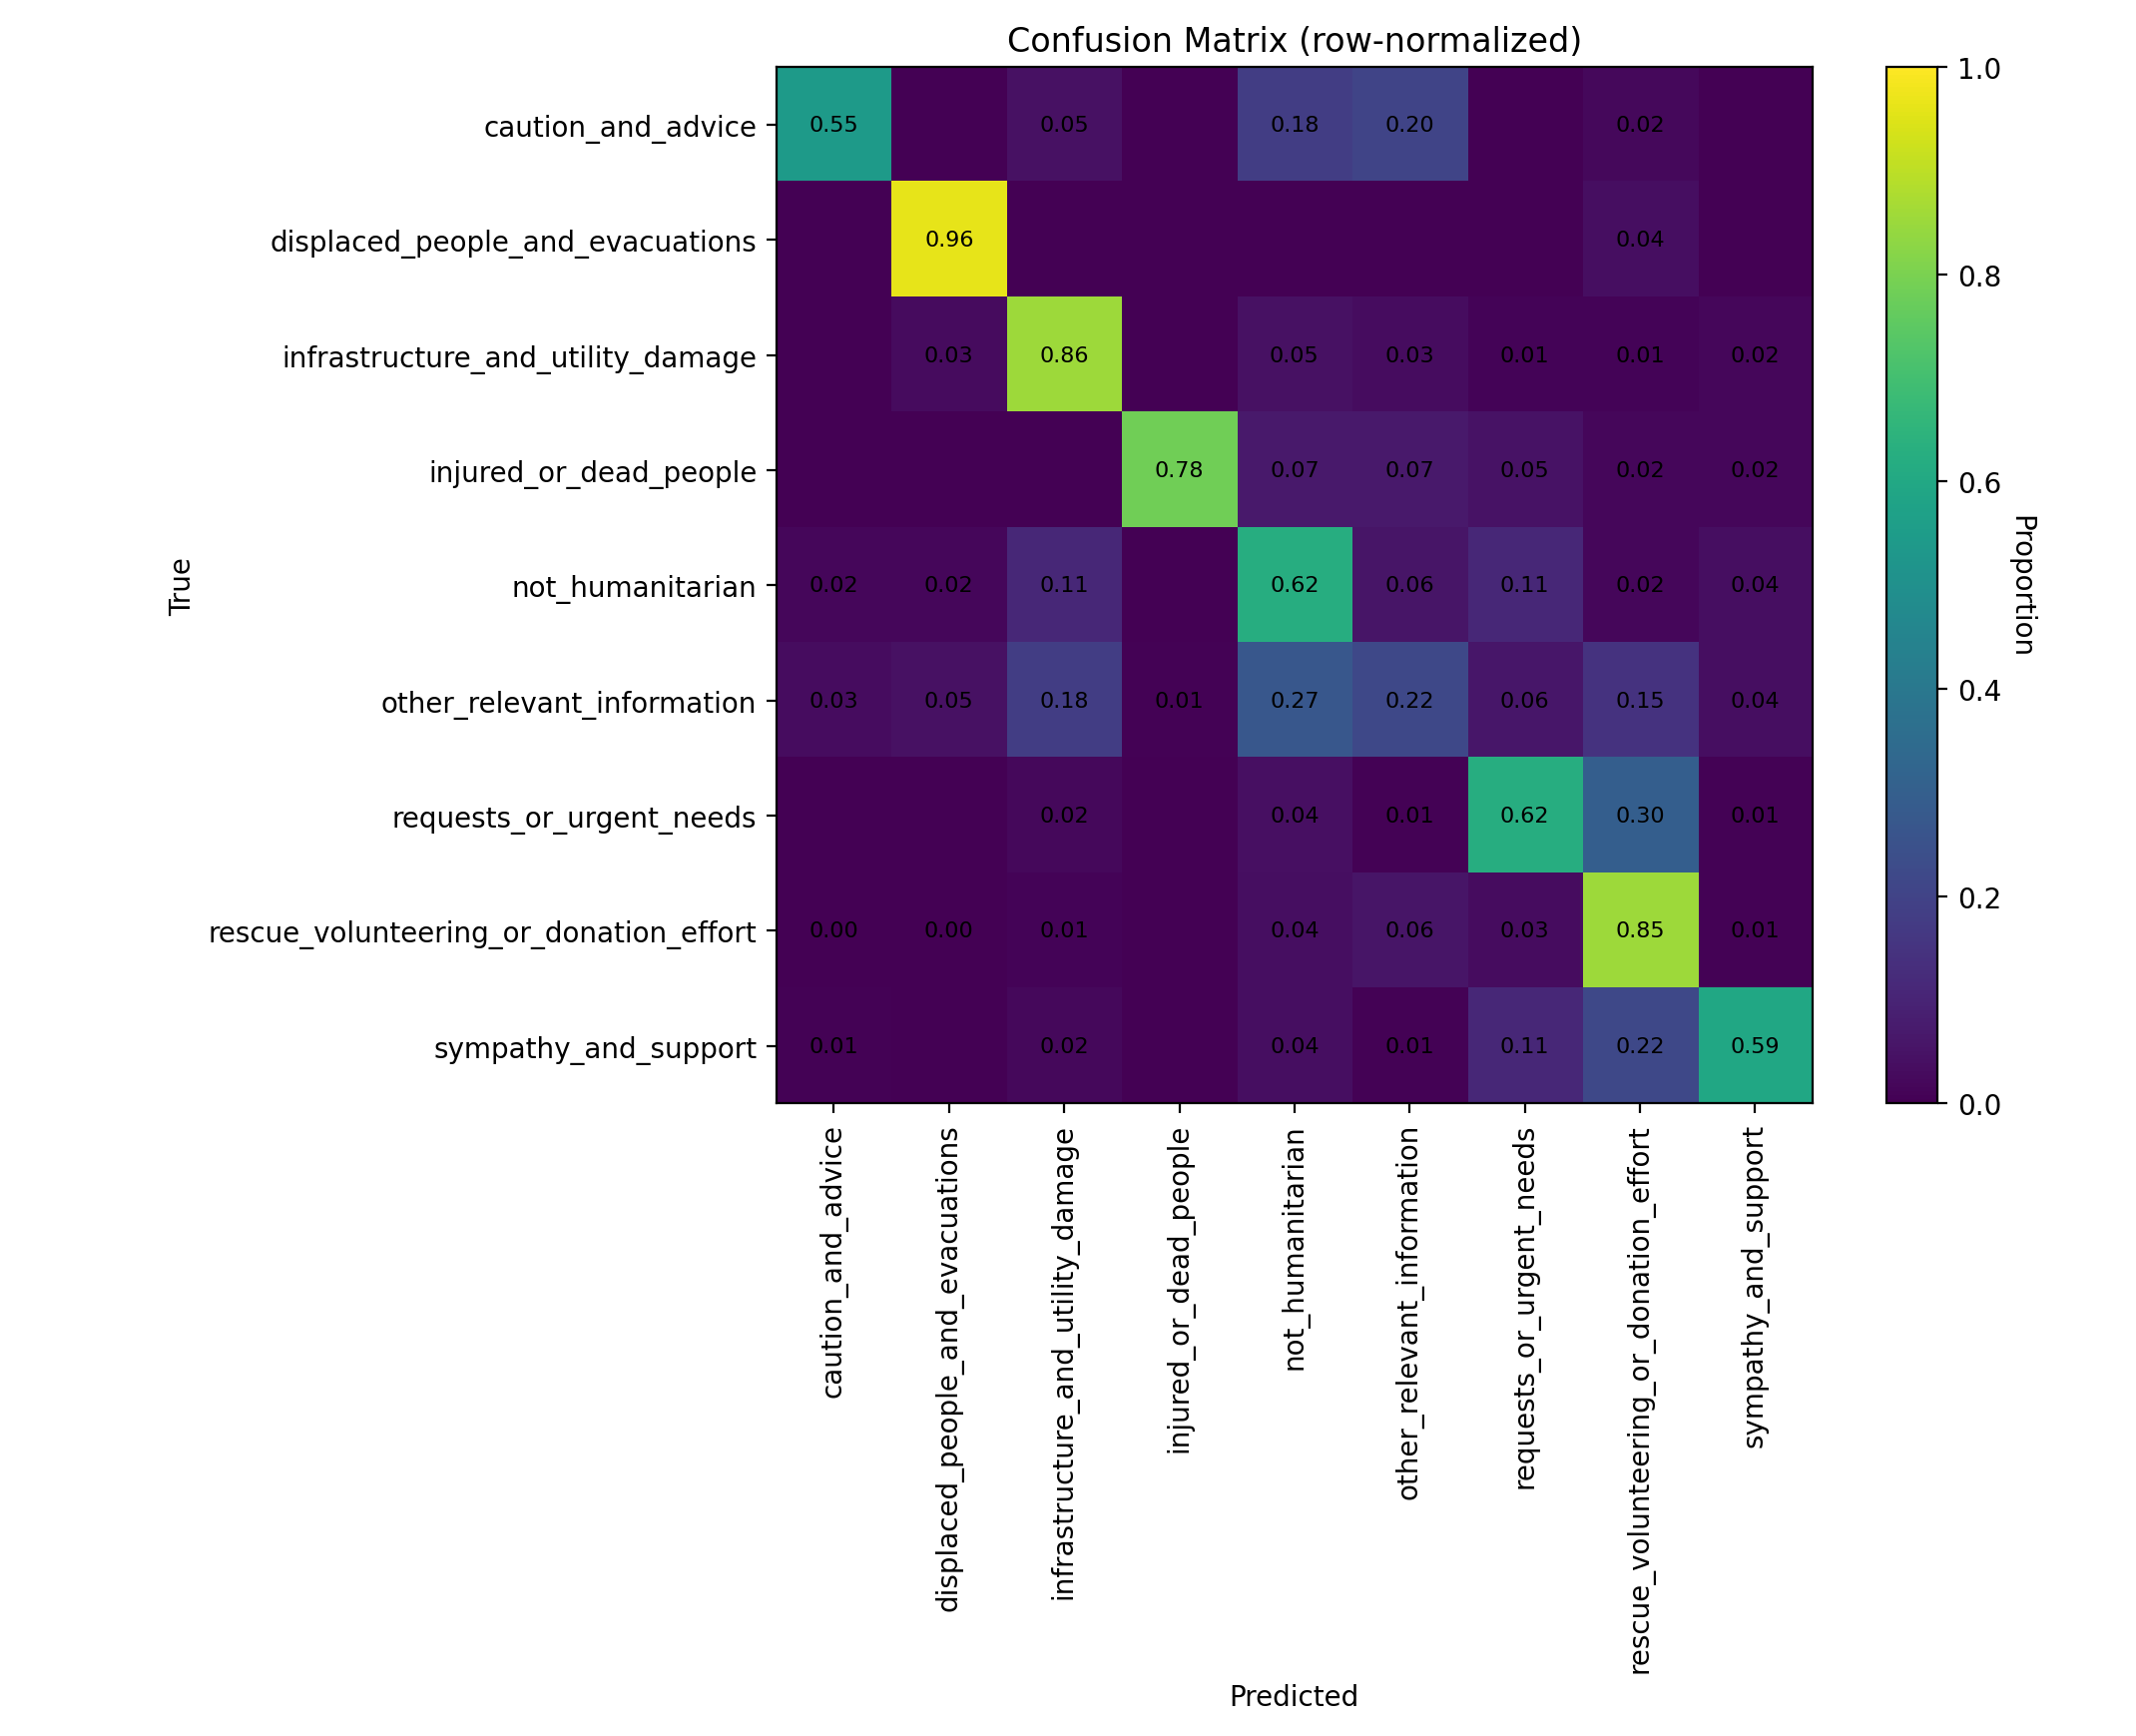

Values plotted in this chart, from the file beside it:
class_label, caution_and_advice, displaced_people_and_evacuations, infrastructure_and_utility_damage, injured_or_dead_people, not_humanitarian, other_relevant_information, requests_or_urgent_needs, rescue_volunteering_or_donation_effort, sympathy_and_support
caution_and_advice, 0.5455, 0.0, 0.04545, 0.0, 0.1818, 0.2045, 0.0, 0.02273, 0.0
displaced_people_and_evacuations, 0.0, 0.9615, 0.0, 0.0, 0.0, 0.0, 0.0, 0.03846, 0.0
infrastructure_and_utility_damage, 0.0, 0.02827, 0.8551, 0.0, 0.04594, 0.0318, 0.0106, 0.0106, 0.01767
injured_or_dead_people, 0.0, 0.0, 0.0, 0.7833, 0.06667, 0.06667, 0.05, 0.01667, 0.01667
not_humanitarian, 0.01887, 0.01887, 0.1132, 0.0, 0.6226, 0.0566, 0.1132, 0.01887, 0.03774
other_relevant_information, 0.03215, 0.04502, 0.1833, 0.006431, 0.2701, 0.2186, 0.06109, 0.1479, 0.03537
requests_or_urgent_needs, 0.0, 0.0, 0.02128, 0.0, 0.04255, 0.007092, 0.6241, 0.2979, 0.007092
rescue_volunteering_or_donation_effort, 0.002558, 0.002558, 0.01023, 0.0, 0.03836, 0.05627, 0.03325, 0.8517, 0.005115
sympathy_and_support, 0.007519, 0.0, 0.02256, 0.0, 0.03759, 0.007519, 0.1128, 0.218, 0.594
